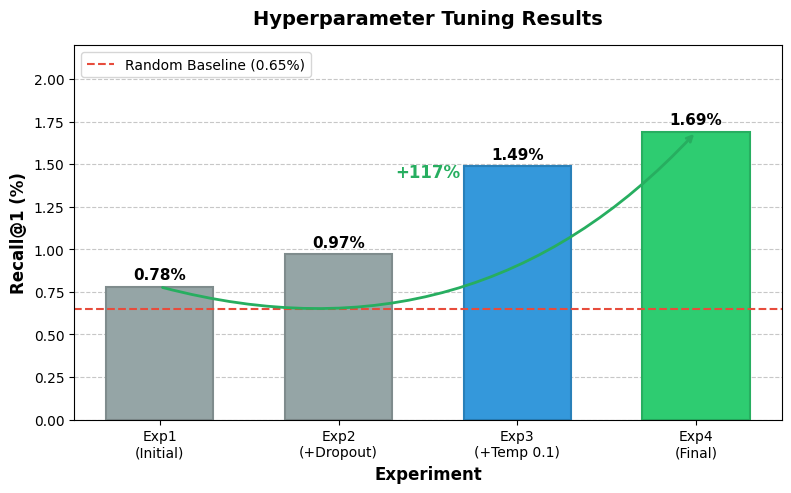

Reproduce this figure in Python. (Note: this script raises an exception after producing the figure.)
"""
하이퍼파라미터 튜닝 결과 시각화 스크립트
논문 Figure용 막대 그래프 생성
"""

import matplotlib.pyplot as plt
import matplotlib.font_manager as fm
import numpy as np

# 한글 폰트 설정 (Windows)
plt.rcParams['font.family'] = 'Malgun Gothic'
plt.rcParams['axes.unicode_minus'] = False

# 데이터
experiments = ['Exp1\n(Initial)', 'Exp2\n(+Dropout)', 'Exp3\n(+Temp 0.1)', 'Exp4\n(Final)']
recall_at_1 = [0.78, 0.97, 1.49, 1.69]
recall_at_5 = [5.71, 4.93, 5.77, 7.85]
recall_at_10 = [10.18, 10.18, 11.28, 14.98]

# 색상 설정
colors = ['#95a5a6', '#95a5a6', '#3498db', '#2ecc71']
edge_colors = ['#7f8c8d', '#7f8c8d', '#2980b9', '#27ae60']

# Figure 설정
fig, ax = plt.subplots(figsize=(8, 5), dpi=150)

# 막대 그래프
x = np.arange(len(experiments))
width = 0.6

bars = ax.bar(x, recall_at_1, width, color=colors, edgecolor=edge_colors, linewidth=1.5)

# 값 라벨 추가
for bar, val in zip(bars, recall_at_1):
    height = bar.get_height()
    ax.annotate(f'{val:.2f}%',
                xy=(bar.get_x() + bar.get_width() / 2, height),
                xytext=(0, 3),
                textcoords="offset points",
                ha='center', va='bottom',
                fontsize=11, fontweight='bold')

# 랜덤 기준선
ax.axhline(y=0.65, color='#e74c3c', linestyle='--', linewidth=1.5, label='Random Baseline (0.65%)')

# 축 설정
ax.set_xlabel('Experiment', fontsize=12, fontweight='bold')
ax.set_ylabel('Recall@1 (%)', fontsize=12, fontweight='bold')
ax.set_title('Hyperparameter Tuning Results', fontsize=14, fontweight='bold', pad=15)
ax.set_xticks(x)
ax.set_xticklabels(experiments, fontsize=10)
ax.set_ylim(0, 2.2)

# 그리드
ax.yaxis.grid(True, linestyle='--', alpha=0.7)
ax.set_axisbelow(True)

# 범례
ax.legend(loc='upper left', fontsize=10)

# 향상률 화살표 추가
ax.annotate('', xy=(3, 1.69), xytext=(0, 0.78),
            arrowprops=dict(arrowstyle='->', color='#27ae60', lw=2, 
                          connectionstyle='arc3,rad=0.3'))
ax.text(1.5, 1.4, '+117%', fontsize=12, fontweight='bold', color='#27ae60',
        ha='center', va='bottom')

plt.tight_layout()

# 저장
output_path = r'd:\Document_2025\NLP-Character-feature-extraction\paper\figures\hyperparameter_tuning.png'
import os
os.makedirs(os.path.dirname(output_path), exist_ok=True)
plt.savefig(output_path, dpi=300, bbox_inches='tight', facecolor='white')
plt.savefig(output_path.replace('.png', '.pdf'), bbox_inches='tight', facecolor='white')
print(f"✅ 그래프 저장 완료: {output_path}")
print(f"✅ PDF 저장 완료: {output_path.replace('.png', '.pdf')}")

plt.show()
